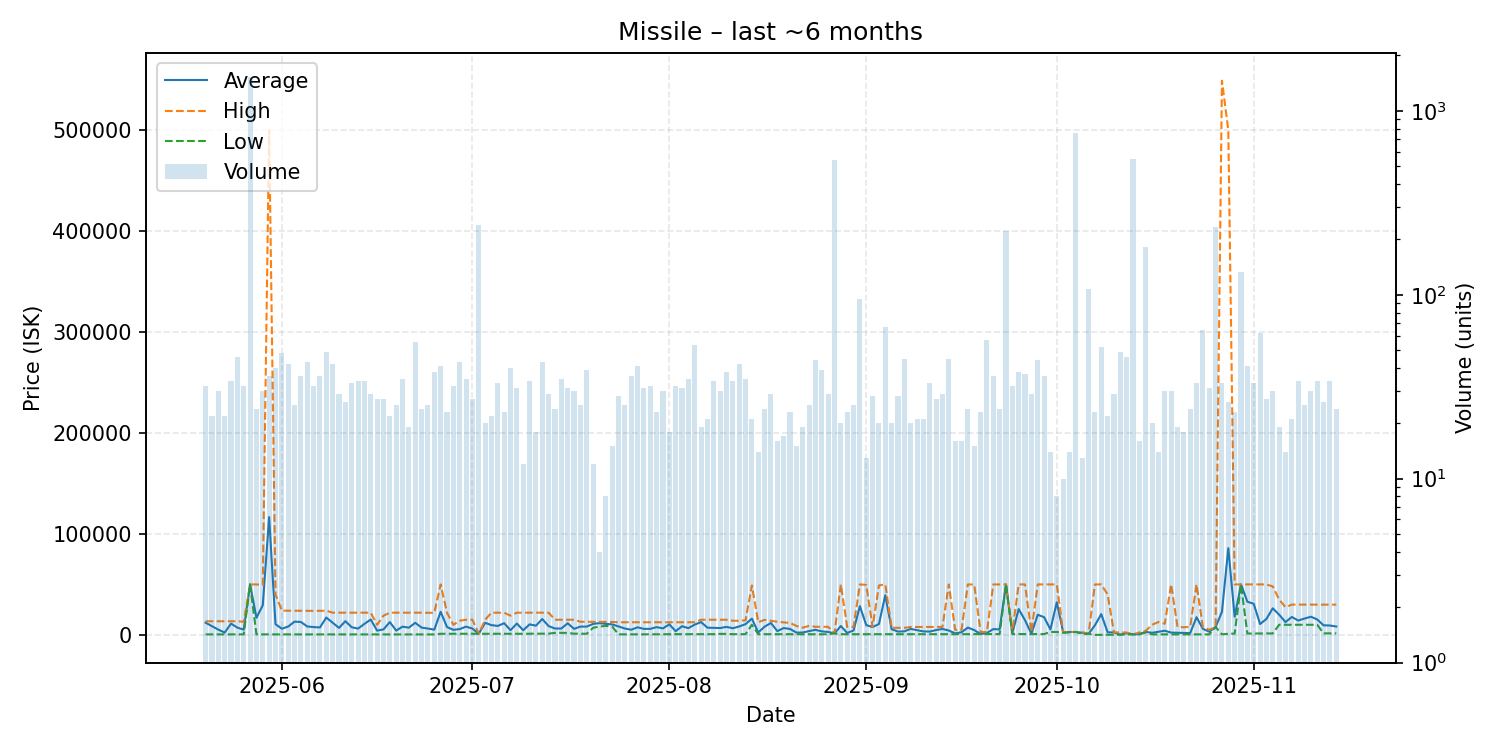

Values plotted in this chart, from the file beside it:
date, average, highest, lowest, order_count, volume
2025-05-20, 12041, 13490, 501.0, 22, 32
2025-05-21, 8601, 13490, 501.0, 22, 22
2025-05-22, 5193, 13490, 500.1, 30, 30
2025-05-23, 2262, 13400, 500.1, 22, 22
2025-05-24, 11140, 13490, 500.1, 33, 34
2025-05-25, 7216, 13485, 500.1, 41, 46
2025-05-26, 5182, 12990, 505.0, 30, 32
2025-05-27, 50000, 50000, 50000, 54, 1532
2025-05-28, 16937, 49970, 505.1, 22, 24
2025-05-29, 29381, 49455, 505.0, 30, 30
2025-05-30, 116709, 499950, 505.0, 32, 36
2025-05-31, 10609, 40000, 505.0, 38, 40
2025-06-01, 6085, 23990, 505.0, 41, 48
2025-06-02, 8247, 23990, 505.0, 38, 42
2025-06-03, 13097, 24000, 505.0, 23, 25
2025-06-04, 12776, 23900, 505.0, 34, 36
2025-06-05, 8335, 23800, 505.0, 39, 43
2025-06-06, 7712, 23790, 505.0, 28, 32
2025-06-07, 7375, 23800, 505.0, 34, 36
2025-06-08, 17172, 23900, 505.0, 40, 49
2025-06-09, 11983, 21990, 505.0, 31, 42
2025-06-10, 6915, 21990, 505.0, 29, 29
2025-06-11, 13576, 21990, 505.0, 26, 26
2025-06-12, 7573, 21990, 505.0, 29, 33
2025-06-13, 6199, 21990, 451.0, 25, 34
2025-06-14, 10899, 21990, 451.0, 29, 34
2025-06-15, 15177, 21990, 451.0, 25, 29
2025-06-16, 4202, 10000, 451.0, 22, 27
2025-06-17, 5427, 18990, 451.0, 25, 27
2025-06-18, 12694, 21985, 451.0, 22, 22
2025-06-19, 4251, 21990, 451.0, 21, 25
2025-06-20, 8148, 21990, 451.0, 31, 35
2025-06-21, 7148, 21990, 451.0, 19, 19
2025-06-22, 11989, 21990, 451.0, 31, 55
2025-06-23, 7189, 21990, 451.0, 24, 24
2025-06-24, 6275, 21900, 451.1, 24, 25
2025-06-25, 5136, 21800, 455.0, 32, 38
2025-06-26, 22870, 50000, 1101, 26, 41
2025-06-27, 7747, 21990, 1100, 23, 23
2025-06-28, 4990, 9999, 1100, 29, 32
2025-06-29, 5753, 14000, 1100, 24, 43
2025-06-30, 8171, 15000, 1100, 31, 35
2025-07-01, 6247, 15000, 1100, 23, 27
2025-07-02, 1100, 1100, 1100, 28, 240
2025-07-03, 11950, 15000, 1100, 19, 20
2025-07-04, 9653, 21990, 1100, 22, 22
2025-07-05, 8849, 21990, 1100, 27, 33
2025-07-06, 11578, 21980, 1100, 23, 23
2025-07-07, 4626, 19000, 1100, 25, 40
2025-07-08, 11256, 21990, 1100, 25, 31
2025-07-09, 4581, 21985, 1100, 12, 12
2025-07-10, 10399, 21990, 1200, 26, 34
2025-07-11, 9131, 21990, 1200, 18, 18
2025-07-12, 15702, 21990, 1200, 29, 43
2025-07-13, 8687, 21990, 1200, 27, 29
2025-07-14, 6302, 15000, 2000, 23, 24
2025-07-15, 6283, 15000, 2000, 35, 35
2025-07-16, 11509, 15000, 2000, 30, 31
2025-07-17, 5970, 14990, 1200, 27, 30
2025-07-18, 8193, 13000, 1200, 19, 25
... 119 more rows
